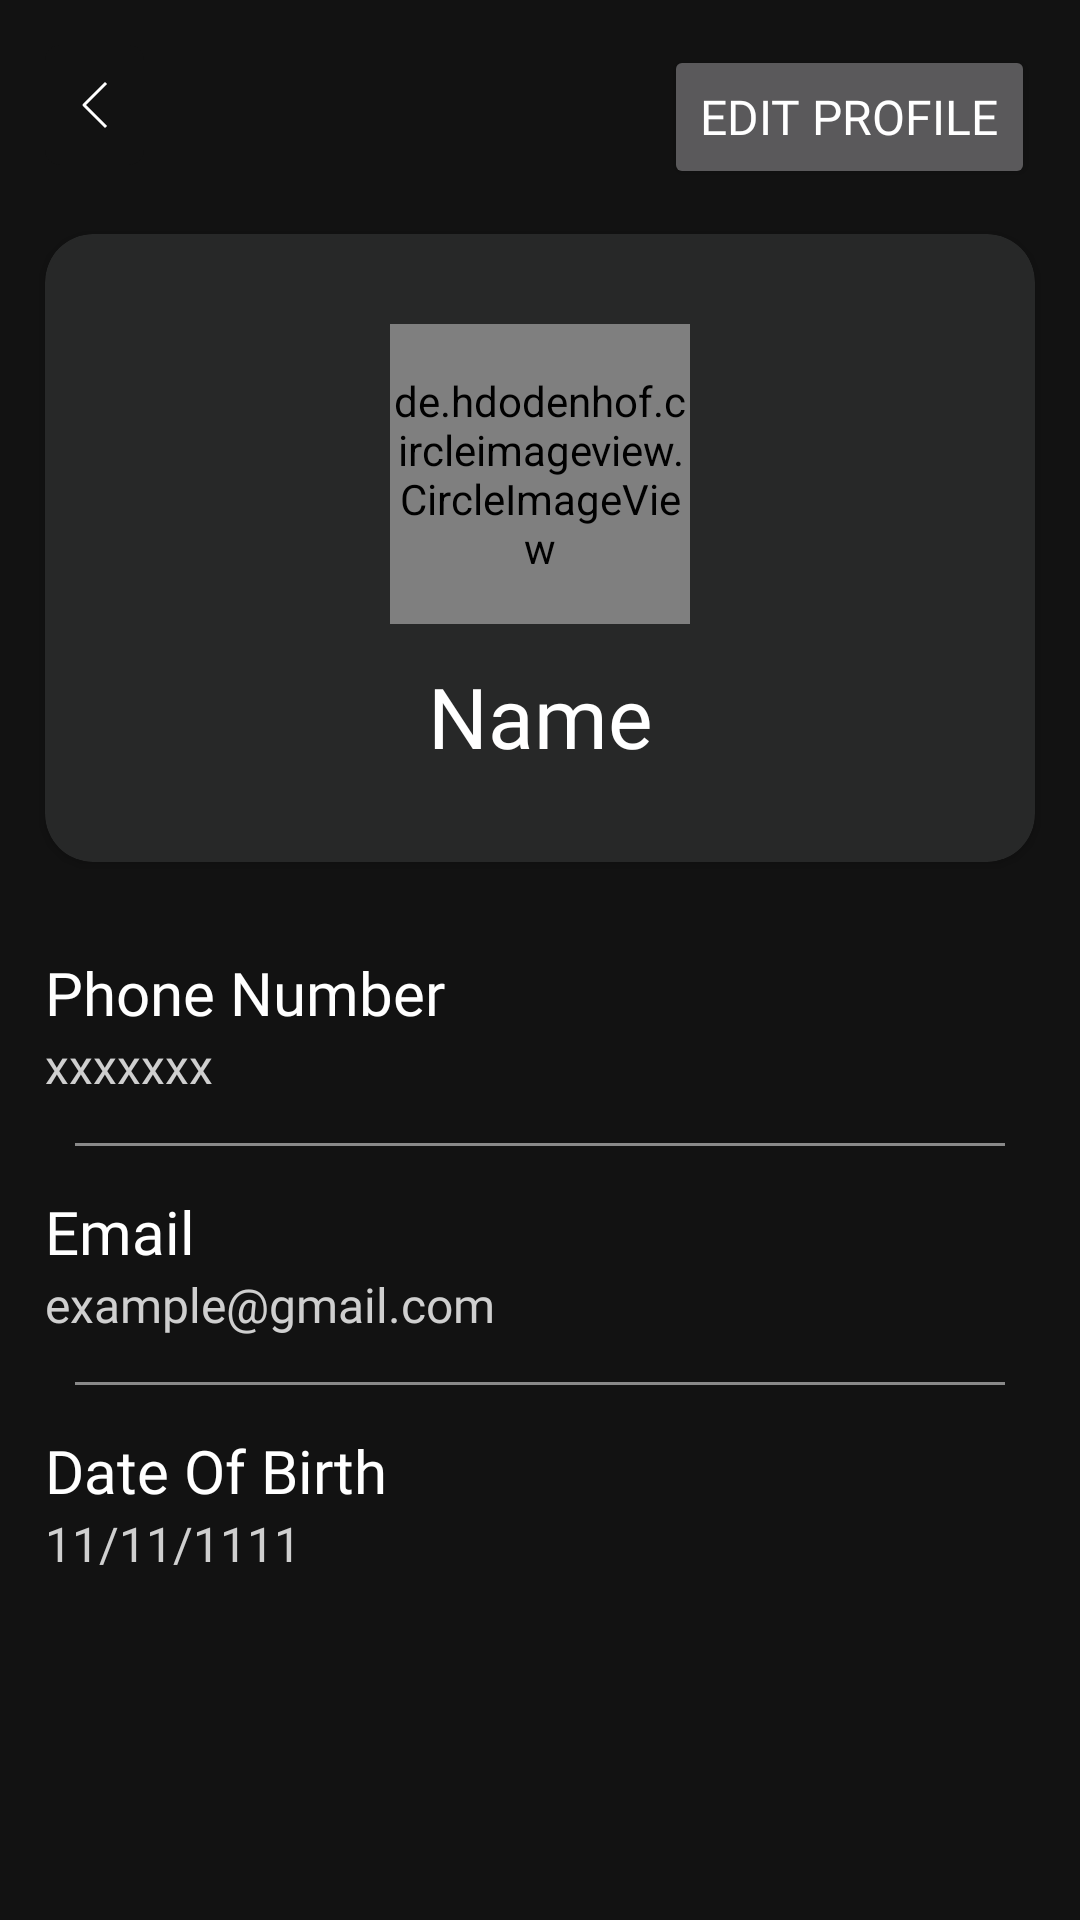

Here is an Android app screen rendered from its layout file. Give the layout XML and the strings, colors and styles it references.
<!-- AndroidManifest.xml: application theme Theme.Airbnb -->
<!-- res/layout/activity_profile.xml -->
<?xml version="1.0" encoding="utf-8"?>
<LinearLayout xmlns:android="http://schemas.android.com/apk/res/android"
    xmlns:app="http://schemas.android.com/apk/res-auto"
    xmlns:tools="http://schemas.android.com/tools"
    android:layout_width="match_parent"
    android:layout_height="match_parent"
    android:background="@color/back"
    android:orientation="vertical"
    tools:context=".activities.ProfileActivity">

    <RelativeLayout
        android:layout_width="match_parent"
        android:layout_height="wrap_content"
        android:layout_marginTop="15sp">

        <Button
            android:id="@+id/edit"
            android:layout_width="wrap_content"
            android:layout_height="wrap_content"
            android:layout_alignParentEnd="true"
            android:layout_centerInParent="true"
            android:fontFamily="@font/roboto"
            android:gravity="center"
            android:layout_marginEnd="15sp"
            android:text="Edit Profile"
            android:textColor="@color/white"
            android:textSize="16sp" />

        <ImageButton
            android:id="@+id/back"
            android:layout_width="wrap_content"
            android:layout_height="wrap_content"
            android:padding="12sp"
            android:background="@drawable/et_bg"
            android:backgroundTint="@color/back"
            android:layout_marginStart="15sp"
            android:src="@drawable/back" />

    </RelativeLayout>

    <androidx.core.widget.NestedScrollView
        android:layout_width="match_parent"
        android:layout_height="match_parent"
        android:fillViewport="true">

        <LinearLayout
            android:layout_width="match_parent"
            android:layout_height="match_parent"
            android:orientation="vertical">

            <androidx.cardview.widget.CardView
                android:layout_width="match_parent"
                android:layout_height="wrap_content"
                android:layout_margin="15sp"
                app:cardCornerRadius="16sp"
                app:cardBackgroundColor="@color/dark">

                <LinearLayout
                    android:layout_width="match_parent"
                    android:layout_height="match_parent"
                    android:orientation="vertical"
                    android:gravity="center"
                    android:padding="15sp"
                    android:layout_margin="15sp">

                    <de.hdodenhof.circleimageview.CircleImageView
                        android:id="@+id/profile_icon"
                        android:layout_width="100sp"
                        android:layout_height="100sp"
                        app:civ_border_width="0sp"
                        android:src="@drawable/profile_icon" />

                    <TextView
                        android:id="@+id/name"
                        android:layout_width="match_parent"
                        android:layout_height="wrap_content"
                        android:text="Name"
                        android:layout_marginTop="12sp"
                        android:gravity="center"
                        android:textSize="28sp"
                        android:textColor="@color/white"
                        android:fontFamily="@font/roboto_bold" />

                </LinearLayout>

            </androidx.cardview.widget.CardView>

            <LinearLayout
                android:layout_width="match_parent"
                android:layout_height="wrap_content"
                android:orientation="vertical"
                android:padding="15sp"
                android:gravity="center_vertical">

                <TextView
                    android:layout_width="match_parent"
                    android:layout_height="wrap_content"
                    android:text="Phone Number"
                    android:textSize="20sp"
                    android:textColor="@color/white"
                    android:fontFamily="@font/roboto" />

                <TextView
                    android:id="@+id/phone"
                    android:layout_width="match_parent"
                    android:layout_height="wrap_content"
                    android:text="xxxxxxx"
                    android:textSize="16sp"
                    android:textColor="@color/text"
                    android:fontFamily="@font/roboto" />

            </LinearLayout>

            <View
                android:layout_width="match_parent"
                android:layout_height="1sp"
                android:layout_marginEnd="25sp"
                android:layout_marginStart="25sp"
                android:background="@color/text_off" />

            <LinearLayout
                android:layout_width="match_parent"
                android:layout_height="wrap_content"
                android:orientation="vertical"
                android:padding="15sp"
                android:gravity="center_vertical">

                <TextView
                    android:layout_width="match_parent"
                    android:layout_height="wrap_content"
                    android:text="Email"
                    android:textSize="20sp"
                    android:textColor="@color/white"
                    android:fontFamily="@font/roboto" />

                <TextView
                    android:id="@+id/email"
                    android:layout_width="match_parent"
                    android:layout_height="wrap_content"
                    android:text="example@gmail.com"
                    android:textSize="16sp"
                    android:textColor="@color/text"
                    android:fontFamily="@font/roboto" />

            </LinearLayout>

            <View
                android:layout_width="match_parent"
                android:layout_height="1sp"
                android:layout_marginEnd="25sp"
                android:layout_marginStart="25sp"
                android:background="@color/text_off" />

            <LinearLayout
                android:layout_width="match_parent"
                android:layout_height="wrap_content"
                android:orientation="vertical"
                android:padding="15sp"
                android:gravity="center_vertical">

                <TextView
                    android:layout_width="match_parent"
                    android:layout_height="wrap_content"
                    android:text="Date Of Birth"
                    android:textSize="20sp"
                    android:textColor="@color/white"
                    android:fontFamily="@font/roboto" />

                <TextView
                    android:id="@+id/dob"
                    android:layout_width="match_parent"
                    android:layout_height="wrap_content"
                    android:text="11/11/1111"
                    android:textSize="16sp"
                    android:textColor="@color/text"
                    android:fontFamily="@font/roboto" />

            </LinearLayout>

        </LinearLayout>

    </androidx.core.widget.NestedScrollView>

</LinearLayout>
<!-- resources referenced by this layout -->
<resources>
  <color name="back">#121212</color>
  <color name="dark">#272828</color>
  <color name="text">#CFCFCF</color>
  <color name="text_off">#80FFFFFF</color>
  <color name="white">#FFFFFFFF</color>
  <!-- drawable back (drawable) -->
  <vector xmlns:android="http://schemas.android.com/apk/res/android"
      android:width="9dp"
      android:height="16dp"
      android:viewportWidth="9"
      android:viewportHeight="16">
    <path
        android:strokeWidth="1"
        android:pathData="M8,1L1,8L8,15"
        android:strokeLineJoin="round"
        android:fillColor="#00000000"
        android:strokeColor="#ffffff"
        android:strokeLineCap="square"/>
  </vector>
  <!-- drawable et_bg (drawable) -->
  <?xml version="1.0" encoding="utf-8"?>
  <shape android:shape="rectangle" xmlns:android="http://schemas.android.com/apk/res/android">
      <solid android:color="#414141" />
      <corners android:radius="5sp" />
  </shape>
  <style name="Theme.Airbnb" parent="Base.Theme.Airbnb" />
  <style name="Base.Theme.Airbnb" parent="Theme.Material3.Dark.NoActionBar">
          
          <item name="colorPrimary">@color/blue</item>
          <item name="colorPrimaryVariant">@color/blue</item>
          <item name="colorOnPrimary">@color/white</item>
          
          <item name="colorSecondary">@color/orange</item>
          <item name="colorSecondaryVariant">@color/orange</item>
          <item name="colorOnSecondary">@color/white</item>
          
          <item name="android:statusBarColor">@color/back</item>
      </style>
  <color name="blue">#5788B6</color>
  <color name="orange">#BF6042</color>
</resources>
